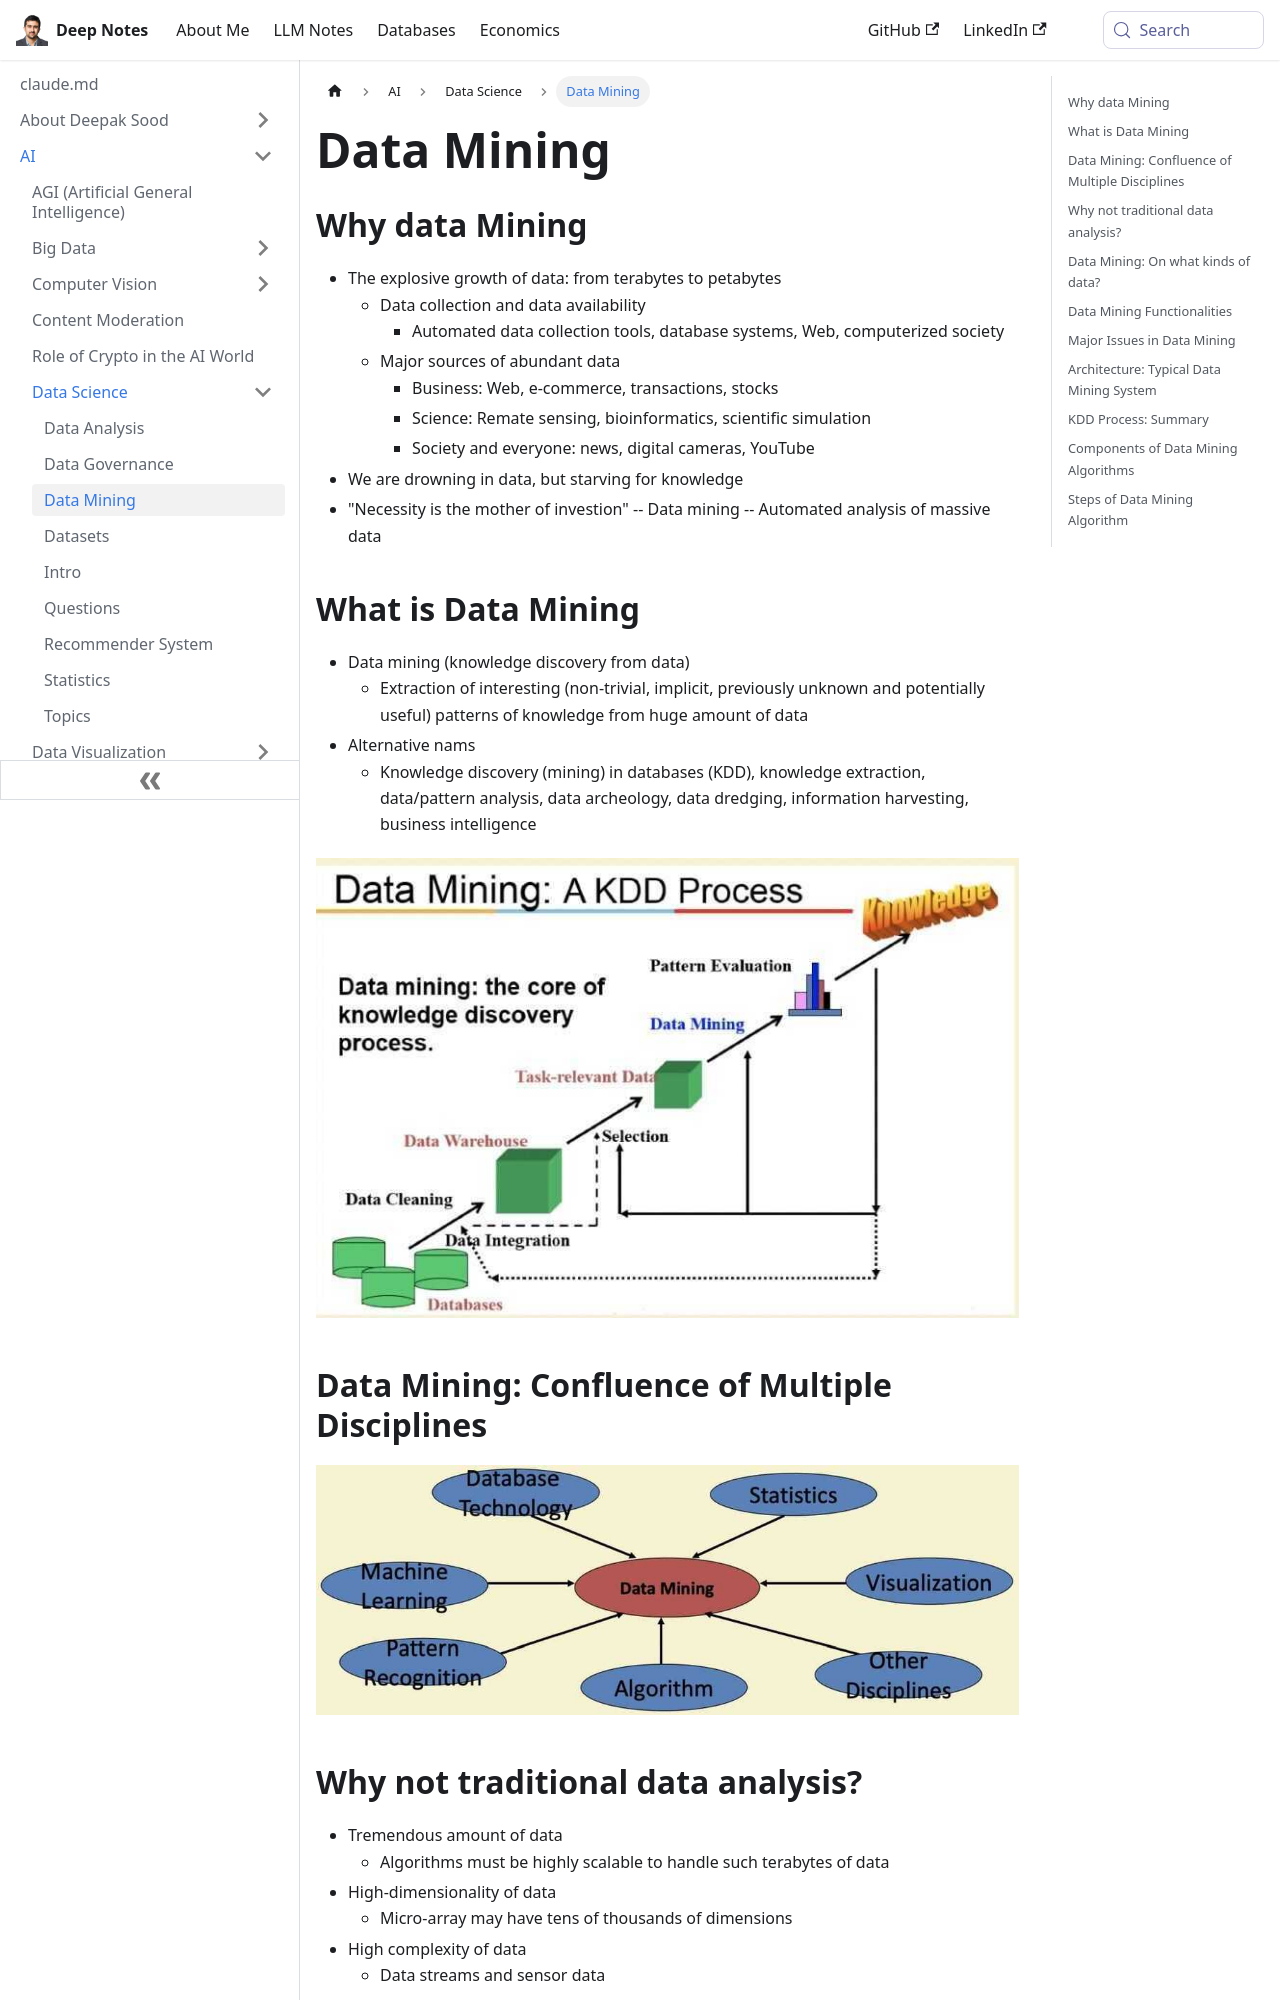

repository: deepaksood619/deepaksood619.github.io · page: ai/data-science/data-mining/index.html · generator: docusaurus

---
slug: /ai/data-science/data-mining
title: Data Mining
description: Discover how data mining transforms vast datasets into valuable insights, leveraging automated analysis for informed decision-making across various industries.
created: 2023-03-05
updated: 2024-02-05
---
## Why data Mining

- The explosive growth of data: from terabytes to petabytes
    - Data collection and data availability
        - Automated data collection tools, database systems, Web, computerized society
    - Major sources of abundant data
        - Business: Web, e-commerce, transactions, stocks
        - Science: Remate sensing, bioinformatics, scientific simulation
        - Society and everyone: news, digital cameras, YouTube
- We are drowning in data, but starving for knowledge
- "Necessity is the mother of investion" -- Data mining -- Automated analysis of massive data

## What is Data Mining

- Data mining (knowledge discovery from data)
    - Extraction of interesting (non-trivial, implicit, previously unknown and potentially useful) patterns of knowledge from huge amount of data
- Alternative nams
    - Knowledge discovery (mining) in databases (KDD), knowledge extraction, data/pattern analysis, data archeology, data dredging, information harvesting, business intelligence

![image](../../media/Data-Mining-image1.jpg)

## Data Mining: Confluence of Multiple Disciplines

![image](../../media/Data-Mining-image2.jpg)

## Why not traditional data analysis?

- Tremendous amount of data
    - Algorithms must be highly scalable to handle such terabytes of data
- High-dimensionality of data
    - Micro-array may have tens of thousands of dimensions
- High complexity of data
    - Data streams and sensor data
    - Time-series data, temporal data, sequence data
    - Structure data, graphs, social networks and multi-linked data
    - Heterogeneous dtabases and legacy databases
    - Spatial, spatiotemporal, multimedia, text and web data
